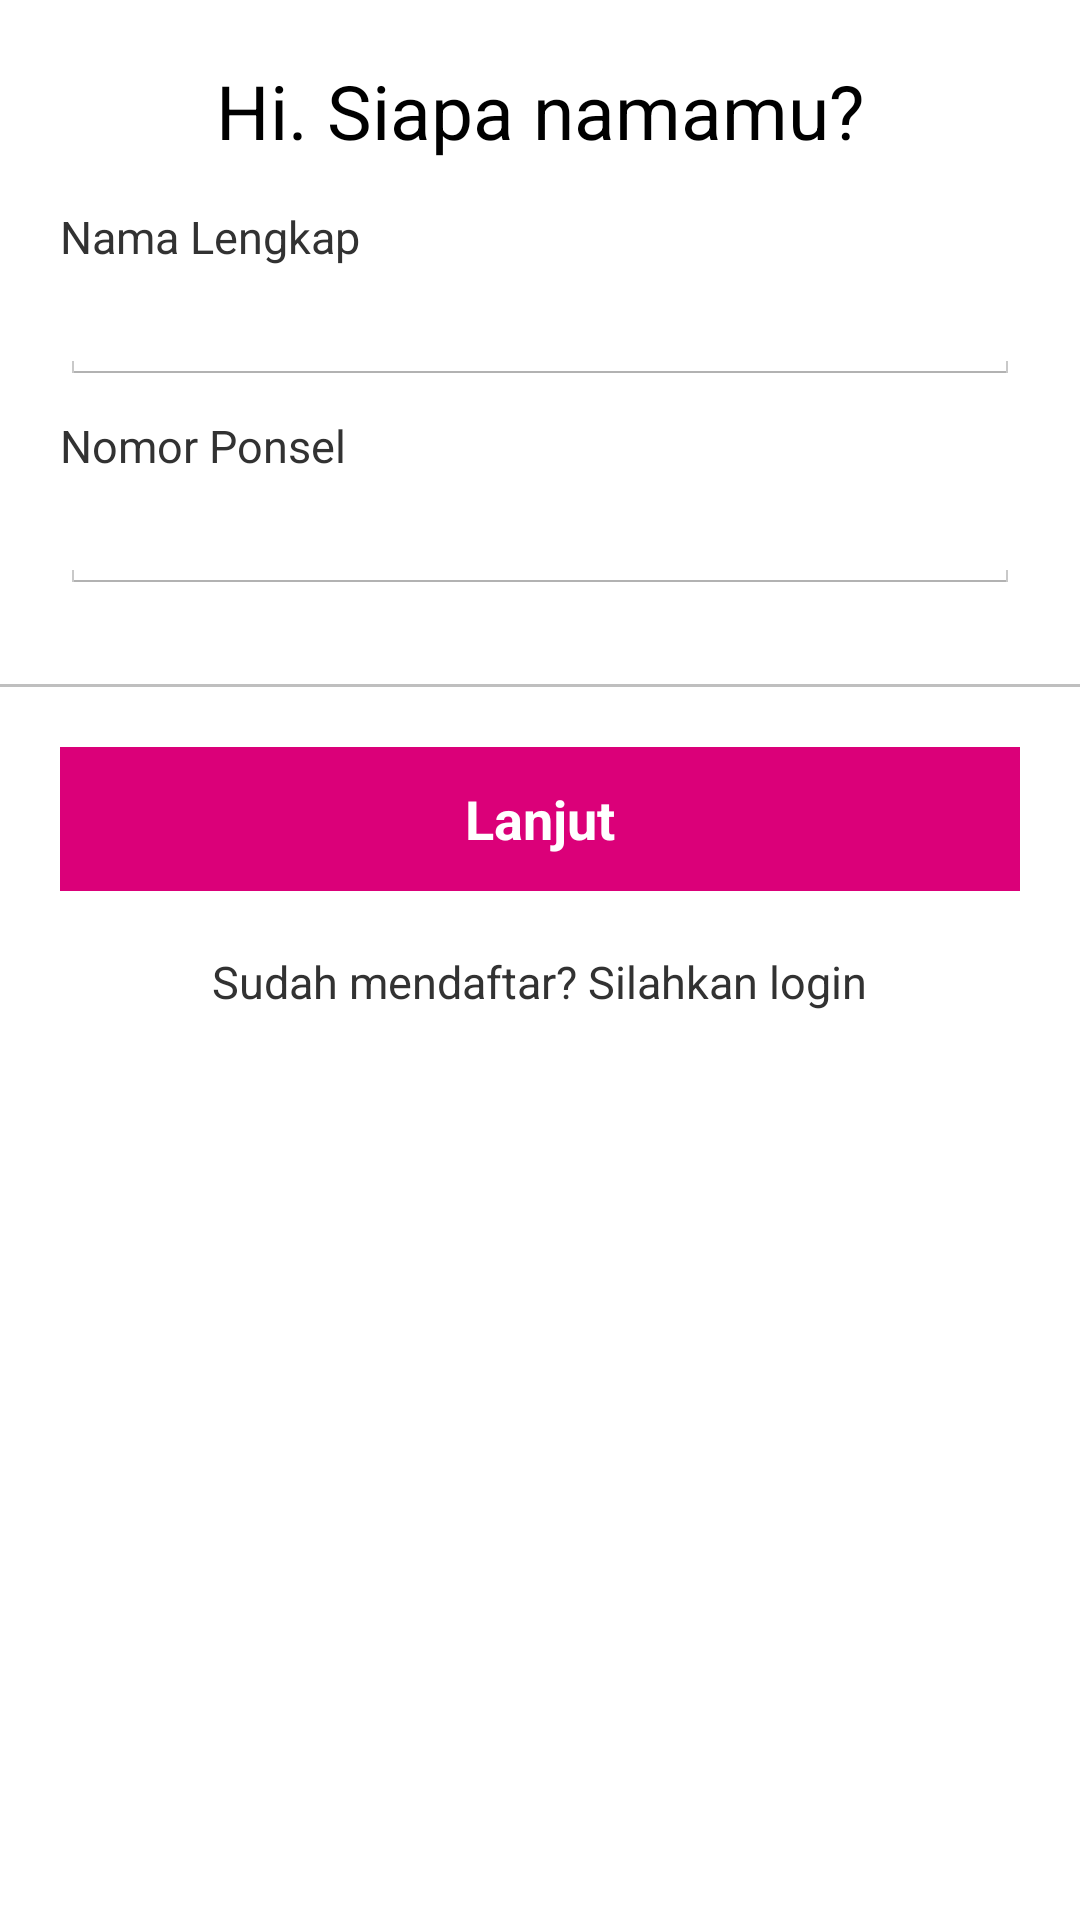

Layout XML and referenced resources for this Android screen:
<!-- AndroidManifest.xml: application theme MyTheme -->
<!-- res/layout/activity_register_profile.xml -->
<?xml version="1.0" encoding="utf-8"?>
<ScrollView xmlns:android="http://schemas.android.com/apk/res/android"
    android:layout_width="match_parent"
    android:layout_height="wrap_content" >
    <LinearLayout xmlns:android="http://schemas.android.com/apk/res/android"
        xmlns:tools="http://schemas.android.com/tools"
        android:layout_width="match_parent"
        android:layout_height="match_parent"
        android:background="#FFFFFF"
        android:orientation="vertical"
        tools:context=".SignUpActivity">


        <LinearLayout
            android:layout_width="match_parent"
            android:layout_height="wrap_content"
            android:layout_margin="20dp"
            android:orientation="vertical">

            <TextView
                android:id="@+id/textView"
                android:layout_width="wrap_content"
                android:layout_height="wrap_content"
                android:layout_gravity="center_horizontal"
                android:text="Hi. Siapa namamu?"
                android:textSize="25dp"
                android:textColor="#000000"
                android:layout_marginBottom="15dp"/>

            //Nama Lengkap
            <TextView
                android:layout_width="match_parent"
                android:layout_height="wrap_content"
                android:text="Nama Lengkap"
                android:textSize="15dp" />
            <EditText
                android:id="@+id/usernameSignUp"
                android:layout_width="match_parent"
                android:layout_height="wrap_content"
                android:ems="10"
                android:inputType="textPersonName"
                android:maxLines="1"
                android:singleLine="true"
                android:layout_marginBottom="10dp"/>

            //Nomor Ponsel
            <TextView
                android:layout_width="match_parent"
                android:layout_height="wrap_content"
                android:text="Nomor Ponsel"
                android:textSize="15dp" />
            <EditText
                android:id="@+id/phoneSignUp"
                android:layout_width="match_parent"
                android:layout_height="wrap_content"
                android:ems="10"
                android:inputType="number"
                android:maxLines="1"
                android:singleLine="true"
                android:layout_marginBottom="10dp"/>

        </LinearLayout>
        <View
            android:layout_width="fill_parent"
            android:layout_height="1dp"
            android:background="#BFBFBF" />

        <LinearLayout
            android:layout_width="match_parent"
            android:layout_height="wrap_content"
            android:layout_margin="20dp"
            android:orientation="vertical">

            <Button
                android:id="@+id/lanjutSignUp"
                android:layout_width="match_parent"
                android:layout_height="wrap_content"
                android:layout_gravity="center_horizontal"
                android:background="#DB0079"
                android:text="Lanjut"
                android:textColor="#FFFFFF"
                android:textStyle="bold" />

            <TextView
                android:id="@+id/textView1"
                android:layout_width="wrap_content"
                android:layout_height="wrap_content"
                android:layout_gravity="center_horizontal"
                android:layout_marginTop="20dp"
                android:text="Sudah mendaftar? Silahkan login"
                android:textSize="15dp" />
        </LinearLayout>
    </LinearLayout>
</ScrollView>
<!-- resources referenced by this layout -->
<resources>
  <style name="MyTheme" parent="@android:style/Theme.Holo.Light">
  
  
          <item name="android:actionBarStyle">@style/MyActionBar</item>
          <item name="android:actionBarTabTextStyle">@style/MyActionBarTabText</item>
          <item name="android:actionMenuTextColor">#DB0079</item>
      </style>
  <style name="MyActionBar" parent="@android:style/Widget.Holo.ActionBar">
          <item name="android:titleTextStyle">@style/MyActionBarTitleText</item>
          <item name="android:background">#DB0079</item>
      </style>
  <style name="MyActionBarTabText" parent="@android:style/Widget.Holo.ActionBar.TabText">
          <item name="android:textColor">#FFFFFF</item>
      </style>
  <style name="MyActionBarTitleText" parent="@android:style/TextAppearance.Holo.Widget.ActionBar.Title">
          <item name="android:textColor">#FFFFFF</item>
          <item name="android:textStyle">bold</item>
      </style>
</resources>
